Image classification data set "augmented" (AtulV2/Industrial_Surface_Defect_Classification on GitHub). Class labels (5): crazing, inclusion, pitted surface, rolled-in scale, scratches.

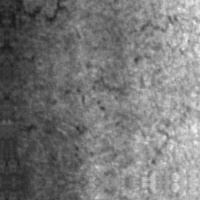
Label: crazing

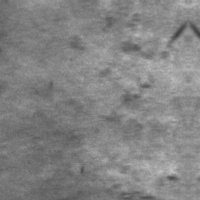
Label: rolled-in scale

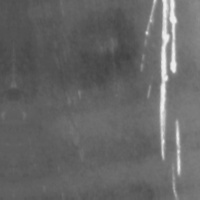
Label: scratches

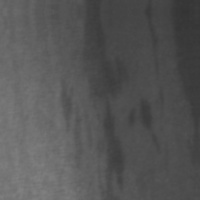
Label: inclusion

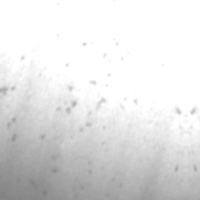
Label: pitted surface

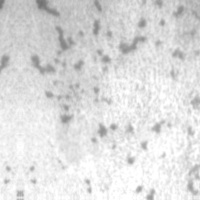
Label: pitted surface
